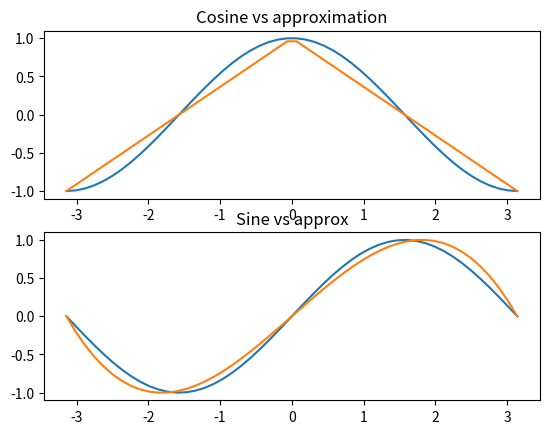
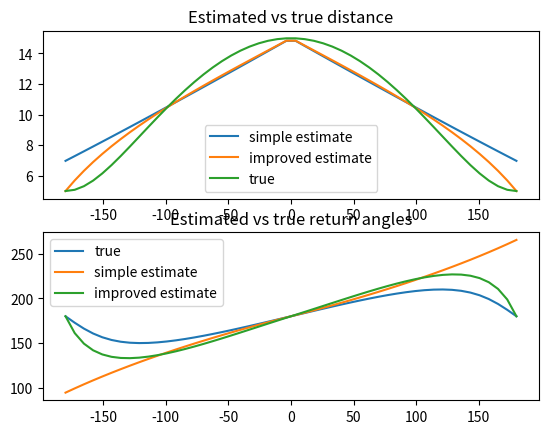
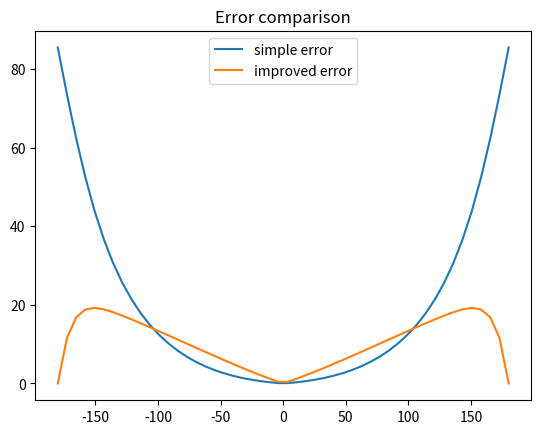

Recreate these plots in Python, in order.
import numpy as np
import matplotlib.pyplot as plt
"""Verification of the performance error modeling from Muller and Wehner, 1988"""

pi = np.pi
rad = np.linspace(-pi, pi)
deg = rad * 180 / pi
conv = 180 / pi
sinmax = np.amax(deg * (180 + deg) * (180 - deg))
k_unit = 1/sinmax
k_path = 90/sinmax  # normalize fsin to a max of 90 degrees for path integration
N = deg.shape[0]
eps = np.finfo(float).eps

fcos = lambda x: 1 - np.abs(x) / 90
fsin = lambda x, k: x * (180 + x) * (180 - x) * k

# sin/cos approximation comparison
cos_out = np.cos(rad)
fcos_out = fcos(deg)

sin_out = np.sin(rad)
fsin_out = fsin(deg, k_unit)

f, ax = plt.subplots(2,1)
plt.sca(ax[0])
ax[0].plot(rad, cos_out, label='True')
ax[0].plot(rad, fcos_out, label='Approx')
plt.title('Cosine vs approximation')
plt.sca(ax[1])
ax[1].plot(rad, sin_out, label='True')
ax[1].plot(rad, fsin_out, label='Approx')
plt.title('Sine vs approx')

# steps in each direction
r0 = 10
r1 = 5
nsteps = r0 + r1

# absolute directions
angle = np.zeros([deg.shape[0], nsteps])
angle[:, r0:] = np.stack([deg] * r1, axis=1)

L1 = np.zeros([N, nsteps])
L2 = L1.copy()
A1 = np.zeros([N, nsteps])
A2 = A1.copy()

# iteratively update angles and distance
for i in range(nsteps):
    # linear approx
    D1 = angle[:, i] - A1[:, i-1]  # delta is angle between absolute new direction and absolute old
    L1[:, i] = L1[:, i-1] + fcos(D1)
    A1[:, i] = A1[:, i-1] + D1 / (L1[:, i-1] + eps)

    # polynomial approx
    D2 = angle[:, i] - A2[:, i-1]
    L2[:, i] = L2[:, i-1] + fcos(D2)
    A2[:, i] = A2[:, i-1] + fsin(D2, k_path) / (L2[:, i - 1] + eps)

# flip angle to position by 180 degrees to get angle of return
A1_posn = A1[:, -1]
A1_home = A1_posn + 180
A2_posn = A2[:, -1]
A2_home = A2_posn + 180

# true path length and angles
angle /= conv
angle_trig = np.stack([np.cos(angle), np.sin(angle)], axis=2)
path = np.cumsum(angle_trig, axis=1)
dir_posn = np.arctan2(path[:,:,1], path[:,:,0])[:,-1]
dir_home = dir_posn * conv + 180
dist = np.linalg.norm(path, axis=2)

# length and return angle plots
f_est, ax_est = plt.subplots(2,1)
plt.sca(ax_est[0])
est_len1 = plt.plot(deg, L1[:, -1], label='simple estimate')
est_len2 = plt.plot(deg, L2[:, -1], label='improved estimate')
true_len = plt.plot(deg, dist[:, -1], label='true')
plt.title('Estimated vs true distance')
plt.legend()

plt.sca(ax_est[1])
true_angle = plt.plot(deg, dir_home, label='true')
est_angle1 = plt.plot(deg, A1_home, label='simple estimate')
est_angle2 = plt.plot(deg, A2_home, label='improved estimate')
plt.title('Estimated vs true return angles')
plt.legend()

# angle error plots
error1 = np.abs(A1_home - dir_home)
error2 = np.abs(A2_home - dir_home)
f_err, ax_err = plt.subplots()
plt.plot(deg, error1, label='simple error')
plt.plot(deg, error2, label='improved error')
plt.title('Error comparison')
plt.legend()

plt.show()
